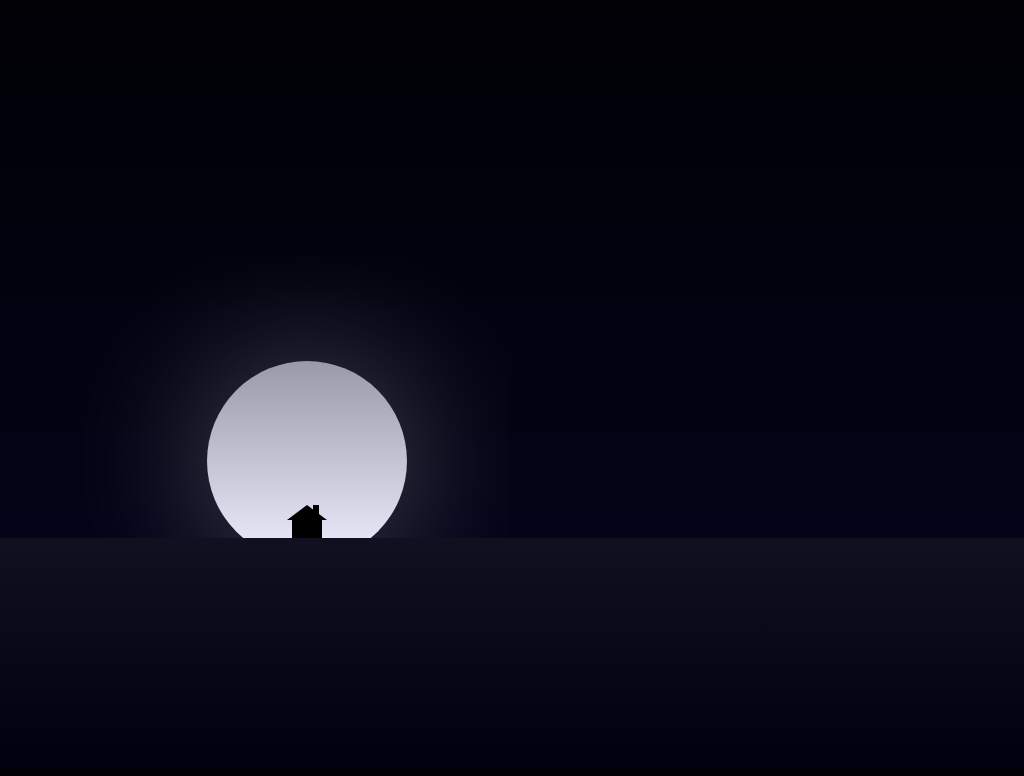

Give the HTML and CSS whose rendering is this image.

<!DOCTYPE html>
<html lang="en">
<head>
    <meta charset="UTF-8">
    <meta name="viewport" content="width=device-width, initial-scale=1.0">
    <title>Document</title>
    <style>html, body { height: 100%; }

        html { background: linear-gradient(#000005, #050520); }
        
        canvas {
          display: block;
        }
        
        #light {
          background: radial-gradient(30% 60%, circle contain, hsla(240, 100%, 20%, .25) 0%, hsla(240, 0%, 0%, 0) 100%);
          height: 100%;
          left: 0;
          position: absolute;
          top: 0;
          width: 100%;
        }
        
        #ground {
          background: linear-gradient(#101020, #001);
          bottom: 0;
          height: 30%;
          left: 0;
          position: absolute;
          width: 100%;
        }
        
        #moon {
          background: linear-gradient(#99a, #eef);
          border-radius: 100%;
          box-shadow: 0 0 150px hsla(0, 0%, 100%, .3);
          top: 60%;
          height: 200px;
          left: 30%;
          margin: -100px 0 0 -100px;
          position: absolute;
          width: 200px;
        }
        
        #house {
          background: #000;
          bottom: 30%;
          height: 18px;
          left: 30%;
          margin: 0 0 0 -15px;
          position: absolute;
          width: 30px;
        }
        
        #house:before {
          background: #000;
          top: -15px;
          content: '';
          display: block;
          height: 12px;
          left: 21px;
          margin: 0 0 0 0;
          position: absolute;
          width: 6px;
          z-index: 2;
        }
        
        #house:after {
          border-bottom: 15px solid #000;
          border-right: 20px solid transparent;
          border-left: 20px solid transparent;
          top: -15px;
          content: '';
          display: block;
          height: 0;
          left: 50%;
          margin: 0 0 0 -20px;
            position: absolute;
          width: 0;
        }
        
        </style>
        <script>window.requestAnimFrame=function(){return window.requestAnimationFrame||window.webkitRequestAnimationFrame||window.mozRequestAnimationFrame||window.oRequestAnimationFrame||window.msRequestAnimationFrame||function(a){window.setTimeout(a,1E3/60)}}();

            var c = document.getElementById('c');
            var ctx = c.getContext('2d');
            var cw = c.width = window.innerWidth;
            var ch = c.height = window.innerHeight*.7;
            var rand = function(a,b){return ~~((Math.random()*(b-a+1))+a);}
                
            updateAll = function(a){
              var i = a.length;
              while(i--){
                a[i].update(i);  
              }
            }
                  
            renderAll = function(a){
              var i = a.length;
              while(i--){
                a[i].render(i);  
              }
            }
            
            var stars = [];
            
            Star = function(x, y, radius, speed){
              this.x = x;
              this.y = y;
              this.speed = (speed/25);
              this.radius = radius;
              this.saturation = (20+(this.radius)*5);
              this.lightness = (8+this.radius*4);
            }
              
            Star.prototype = {
              update: function(i){
                this.x += this.speed;
                if(this.x - this.radius >= cw){
                  this.x = rand(0, ch-this.radius)
                  this.x = -this.radius;
                }
            },
            render: function(){
              ctx.beginPath();
              ctx.arc(this.x, this.y, (this.radius < 0) ? 0 : this.radius, 0, Math.PI *2, false);
              var flickerAdd = (rand(0, 140) === 0) ? rand(5, 20) : 0;
              ctx.fillStyle = 'hsl(240, '+this.saturation+'%, '+(this.lightness+flickerAdd)+'%)';
              ctx.fill();
              }
            }
                
            makeStarfield = function(){
              var base = .75;
              var inc = .2;
              var count = 40;
              var per = 6;
              while(count--){
                var radius = base + inc;
                var perTime = per;
                while(perTime--){
                    radius += inc;
                    stars.push(new Star(rand(0, cw-radius), rand(0, ch-radius), radius, radius*3));
                }
              }
            }
            
            var loop = function(){
              window.requestAnimFrame(loop);
              updateAll(stars);
              ctx.clearRect(0, 0, cw, ch);  
              renderAll(stars);
            }
                
            makeStarfield();      
            loop();</script>
</head>
<body>
    <canvas id="c"></canvas>
<div id="light"></div>
<div id="moon"></div>
<div id="ground"></div>
<div id="house"></div>
</body>
</html>
